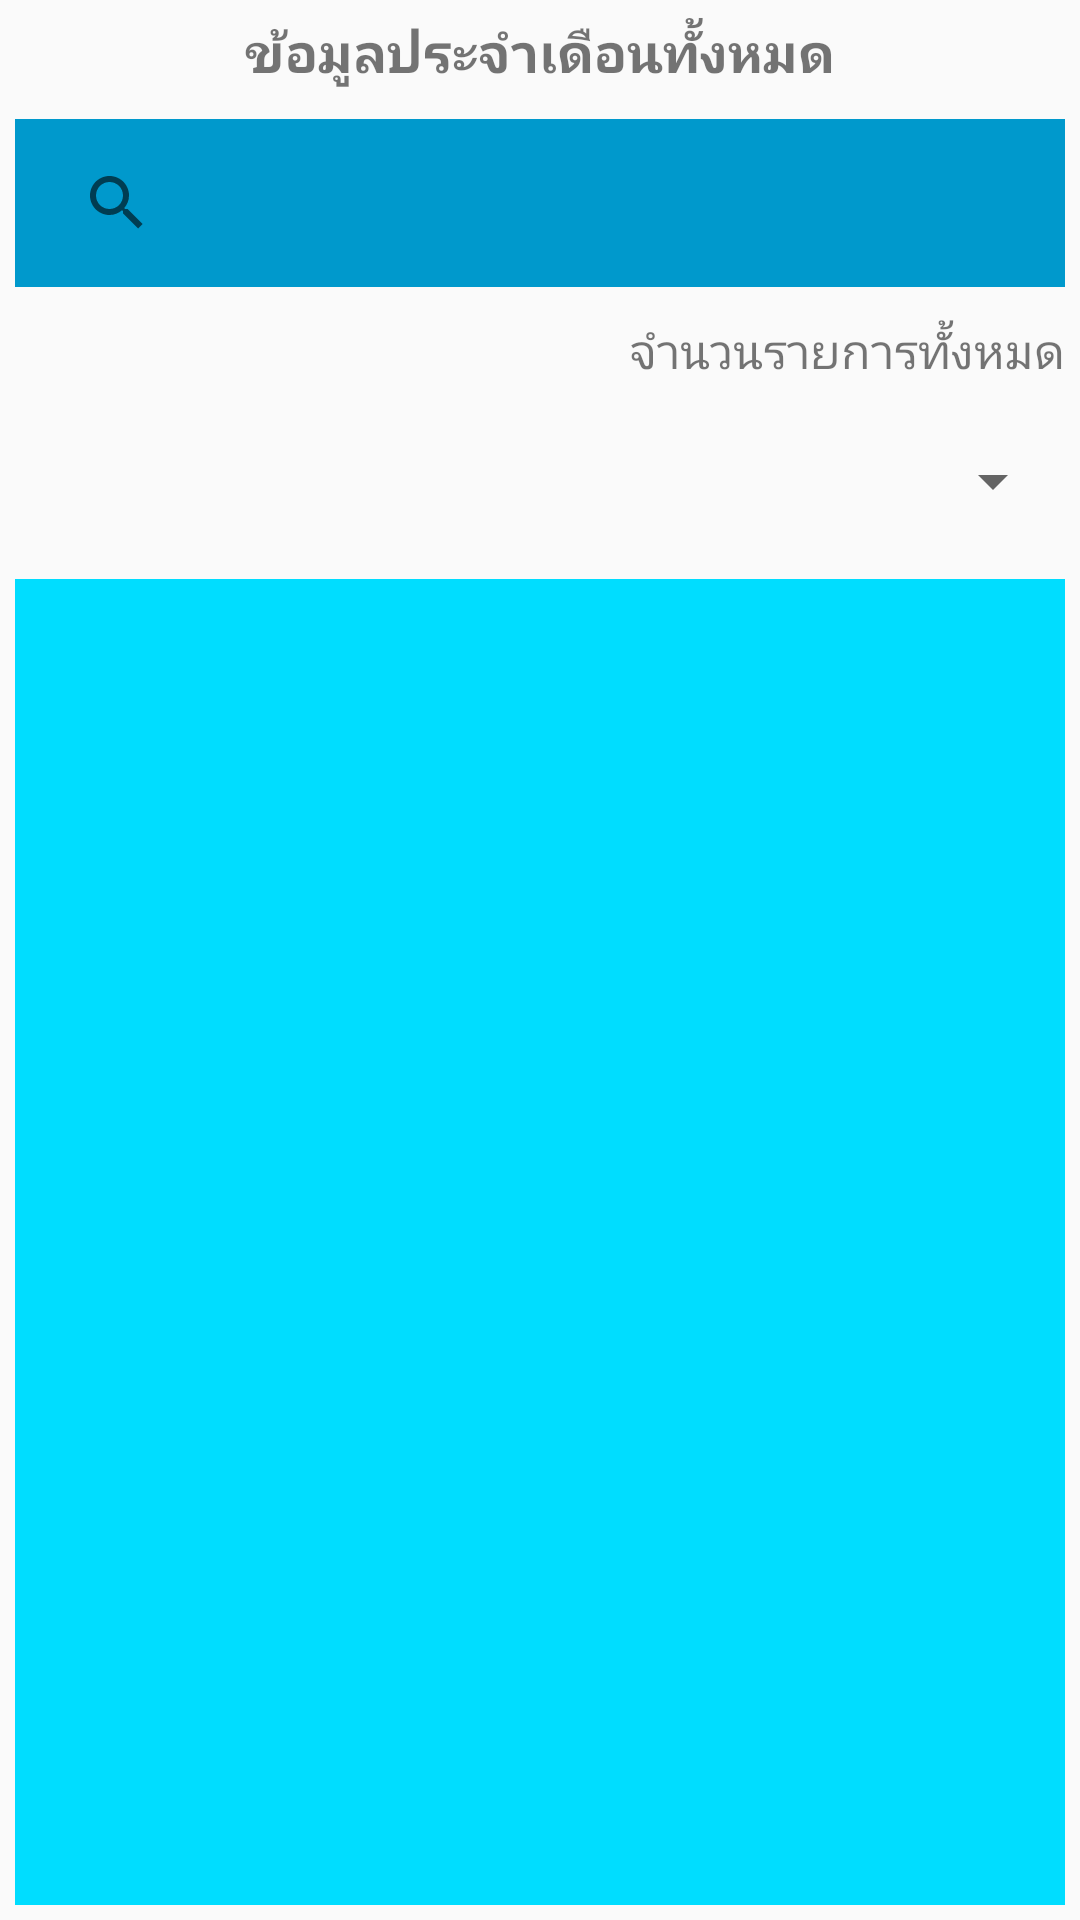

Here is an Android app screen rendered from its layout file. Give the layout XML and the strings, colors and styles it references.
<!-- AndroidManifest.xml: application theme AppTheme -->
<!-- res/layout/activity_6.xml -->
<?xml version="1.0" encoding="utf-8"?>
<LinearLayout
    xmlns:android="http://schemas.android.com/apk/res/android"
    xmlns:app="http://schemas.android.com/apk/res-auto"
    xmlns:tools="http://schemas.android.com/tools"
    android:layout_width="match_parent"
    android:layout_height="match_parent"
    tools:context=".Activity6"
    android:orientation="vertical">

    <TextView
        android:layout_width="match_parent"
        android:layout_height="wrap_content"
        android:layout_margin="5dp"
        android:id="@+id/txt_data"
        android:textSize="18sp"
        android:textStyle="bold"
        android:textAlignment="center"
        android:text="ข้อมูลประจำเดือนทั้งหมด"
        />

    <androidx.appcompat.widget.SearchView
        android:id="@+id/searchView"
        android:layout_width="match_parent"
        android:layout_height="?attr/actionBarSize"
        android:padding="10dp"
        android:queryHint="ค้นหาที่นี่"
        android:layout_margin="5dp"
        android:background="@android:color/holo_blue_dark"/>

    <TextView
        android:layout_width="match_parent"
        android:layout_height="wrap_content"
        android:layout_margin="5dp"
        android:id="@+id/txt_count"
        android:textSize="16sp"
        android:textAlignment="textEnd"
        android:text="จำนวนรายการทั้งหมด"/>

    <Spinner
        android:id="@+id/spinner_in_out"
        android:layout_width="match_parent"
        android:layout_height="45dp"
        android:layout_margin="5dp"
        android:padding="10dp"
        android:spinnerMode="dropdown" />

    <androidx.recyclerview.widget.RecyclerView
        android:id="@+id/myRecycler3"
        android:layout_width="match_parent"
        android:layout_height="match_parent"
        android:background="@android:color/holo_blue_bright"
        android:descendantFocusability="blocksDescendants"
        android:layout_margin="5dp"
        android:padding="4dp"
        android:scrollbars="vertical"
        app:layoutManager="androidx.recyclerview.widget.LinearLayoutManager"/>

</LinearLayout>
<!-- resources referenced by this layout -->
<resources>
  <style name="AppTheme" parent="Theme.AppCompat.Light.DarkActionBar">
          
          <item name="colorPrimary">#8BC34A</item>
          <item name="colorPrimaryDark">@color/colorPrimaryDark</item>
          <item name="colorAccent">@color/colorAccent</item>
      </style>
  <!-- not gathered from this repository: default colours our renderer supplied (Android Studio template values) -->
  <color name="colorPrimaryDark">#FF3700B3</color>
  <color name="colorAccent">#FF03DAC5</color>
</resources>
